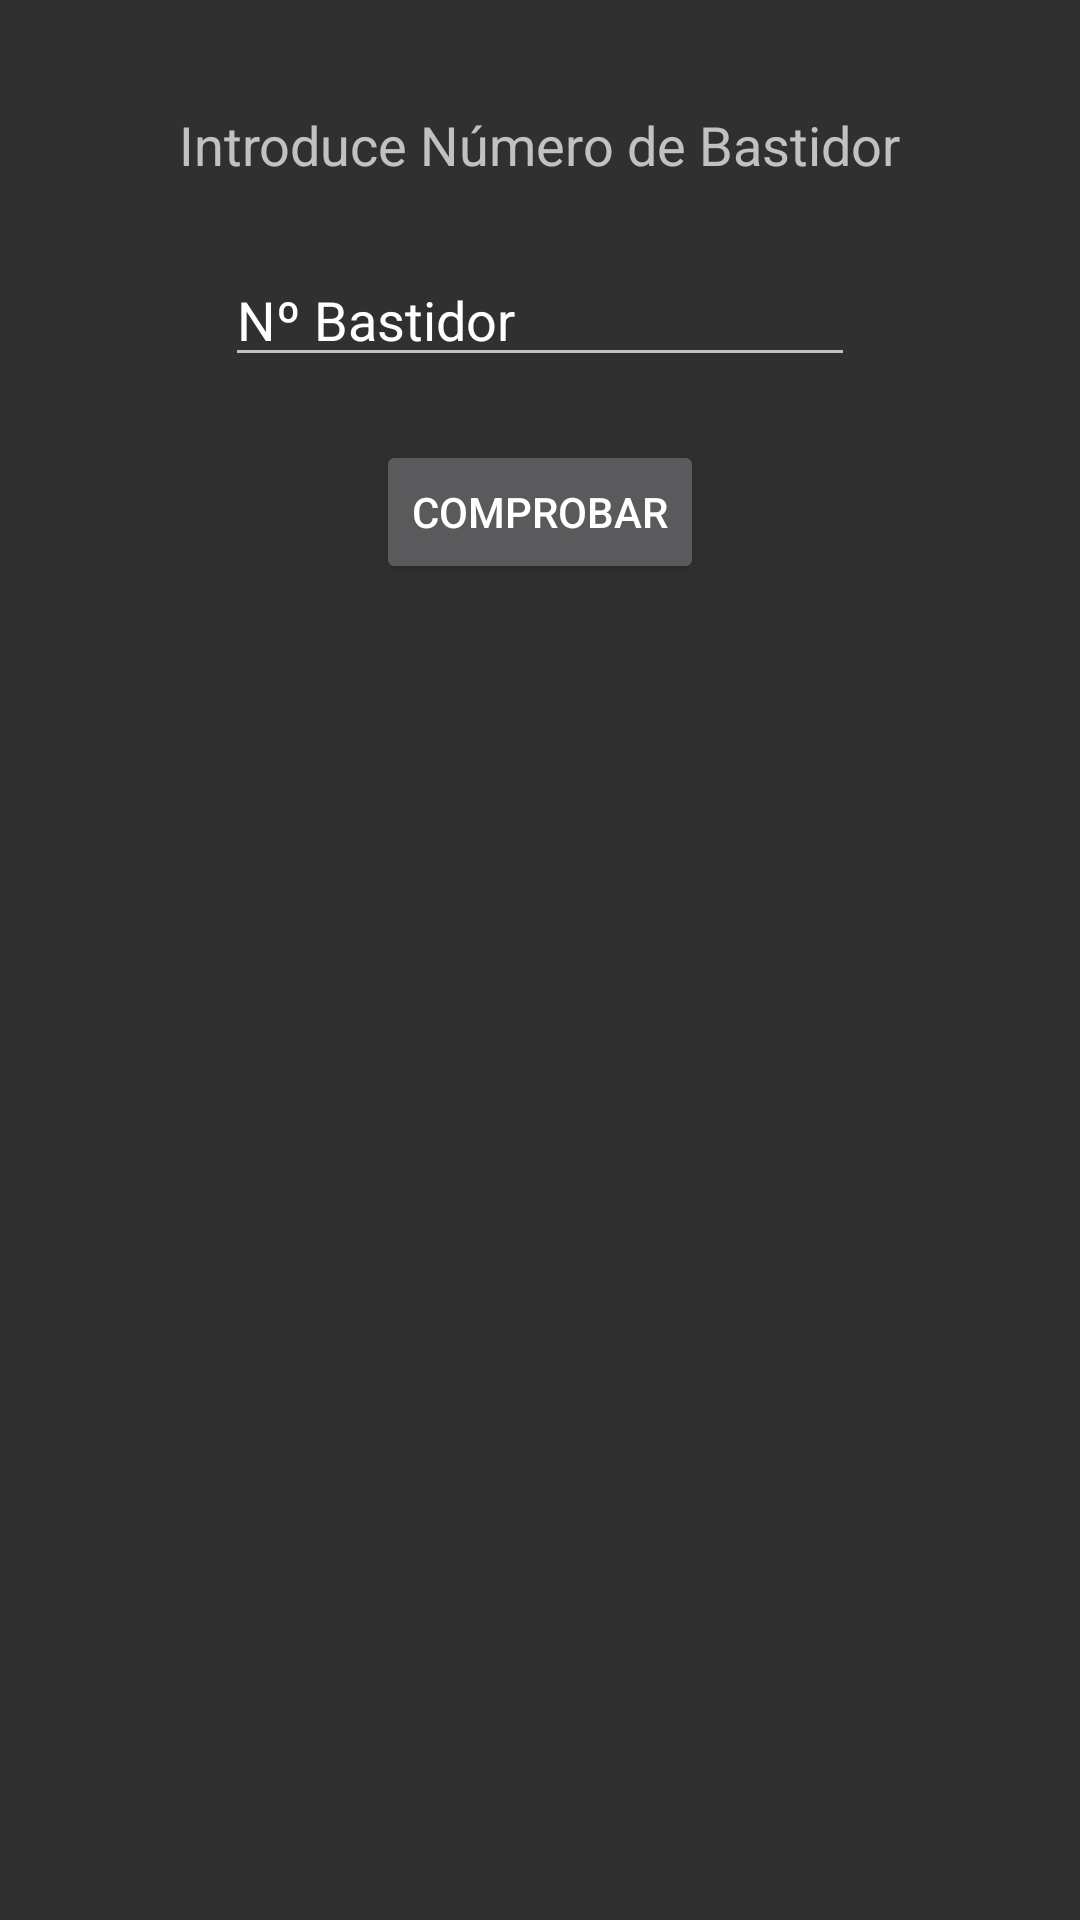

Write the Android layout XML for this screen, with the resource values it uses.
<!-- AndroidManifest.xml: application theme AppTheme -->
<!-- res/layout/activity_comprobar.xml -->
<?xml version="1.0" encoding="utf-8"?>
<RelativeLayout xmlns:android="http://schemas.android.com/apk/res/android"
    xmlns:app="http://schemas.android.com/apk/res-auto"
    xmlns:tools="http://schemas.android.com/tools"
    android:layout_width="match_parent"
    android:layout_height="match_parent"
    tools:context="david.bicilock.ComprobarActivity">

    <TextView
        android:id="@+id/textView3"
        android:layout_width="wrap_content"
        android:layout_height="wrap_content"
        android:text="Introduce Número de Bastidor"
        android:textSize="18sp"
        tools:layout_editor_absoluteX="72dp"
        tools:layout_editor_absoluteY="35dp"
        android:layout_alignParentTop="true"
        android:layout_centerHorizontal="true"
        android:layout_marginTop="36dp" />

    <Button
        android:id="@+id/button"
        android:layout_width="wrap_content"
        android:layout_height="wrap_content"
        android:text="Comprobar"
        tools:layout_editor_absoluteX="138dp"
        tools:layout_editor_absoluteY="132dp"
        android:layout_marginTop="21dp"
        android:layout_below="@+id/etBastidor"
        android:layout_centerHorizontal="true" />

    <EditText
        android:id="@+id/etBastidor"
        android:layout_width="wrap_content"
        android:layout_height="wrap_content"
        android:ems="10"
        android:inputType="textPersonName"
        android:text="Nº Bastidor"
        tools:layout_editor_absoluteX="84dp"
        tools:layout_editor_absoluteY="65dp"
        android:layout_marginTop="24dp"
        android:layout_below="@+id/textView3"
        android:layout_centerHorizontal="true" />
</RelativeLayout>
<!-- resources referenced by this layout -->
<resources>
  <style name="AppTheme" parent="Theme.AppCompat.NoActionBar">
          
          <item name="colorPrimary">@color/cardview_dark_background</item>
          <item name="colorPrimaryDark">@color/cardview_dark_background</item>
          <item name="colorAccent">@color/colorAccent</item>
      </style>
  <color name="colorAccent">#80cbc4</color>
</resources>
